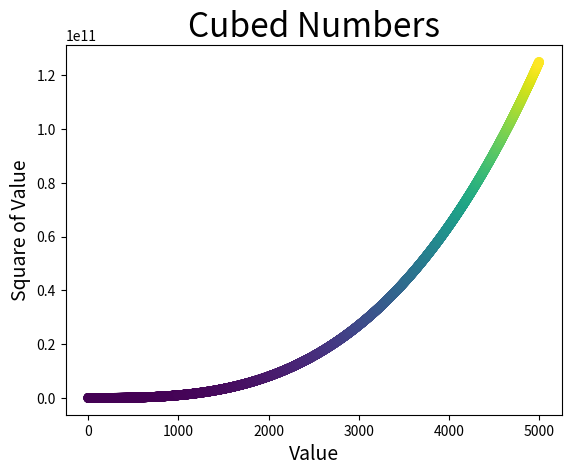

Here is the Python script that generated this plot:
'''Plot the numbers 1-5 cubed, then plot the numbers between 1-5000 cubed'''

import matplotlib.pyplot as plt

'''Cube the first five numbers cubed'''
xInputs = [1, 2, 3, 4, 5]
yInputs = [1, 4, 9, 16, 25]

#apply color to graph and graph the numbers
plt.scatter(xInputs, yInputs, c=yInputs, cmap=plt.cm.viridis)

#Set the chart title and label axes
plt.title("Cubed Numbers", fontsize=24)
plt.xlabel("Value", fontsize=14)
plt.ylabel("Square of Value", fontsize=14)

plt.savefig("Output.png")

'''Cube all numbers between 1 and 5000'''
xInputs = list(range(1, 5001))
yInputs = [x**3 for x in xInputs]

#apply color to graph and graph the numbers
plt.scatter(xInputs, yInputs, c=yInputs, cmap=plt.cm.viridis)

#Set the chart title and label axes
plt.title("Cubed Numbers", fontsize=24)
plt.xlabel("Value", fontsize=14)
plt.ylabel("Square of Value", fontsize=14)

plt.savefig("Output1.png")